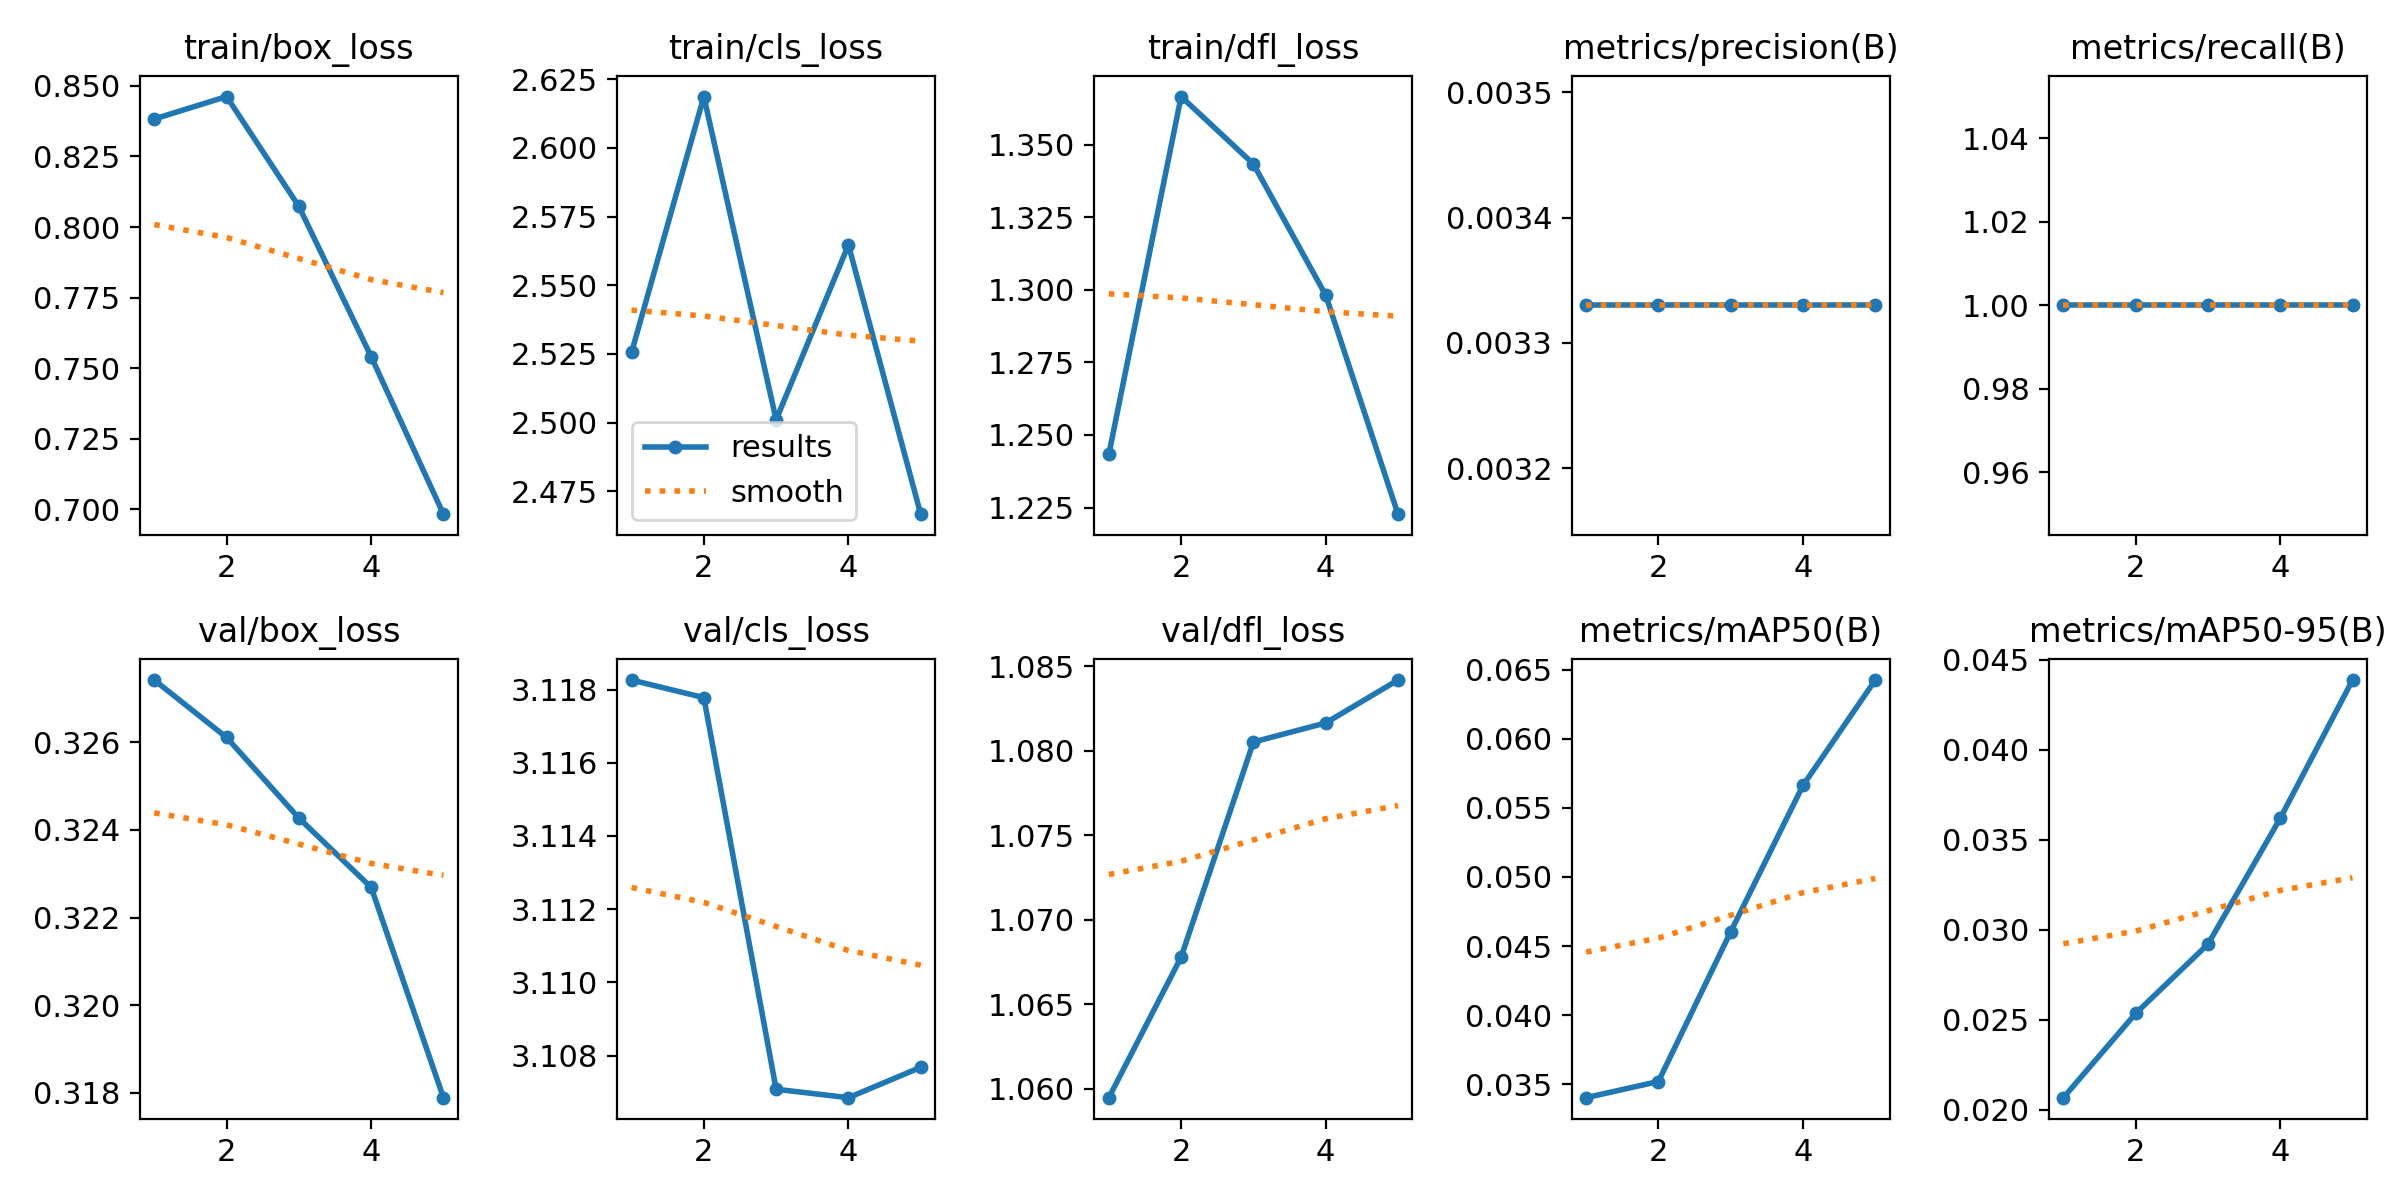

Data behind this chart, as committed beside it:
epoch, time, train/box_loss, train/cls_loss, train/dfl_loss, metrics/precision(B), metrics/recall(B), metrics/mAP50(B), metrics/mAP50-95(B), val/box_loss, val/cls_loss, val/dfl_loss, lr/pg0, lr/pg1, lr/pg2
1, 32.36, 0.8383, 2.526, 1.243, 0.00333, 1, 0.03402, 0.02067, 0.3274, 3.118, 1.059, 0, 0, 0
2, 46.23, 0.8462, 2.619, 1.367, 0.00333, 1, 0.03519, 0.02535, 0.3261, 3.118, 1.068, 1.604e-05, 1.604e-05, 1.604e-05
3, 57.7, 0.8073, 2.501, 1.343, 0.00333, 1, 0.04603, 0.0292, 0.3243, 3.107, 1.081, 2.416e-05, 2.416e-05, 2.416e-05
4, 76.05, 0.7541, 2.565, 1.298, 0.00333, 1, 0.05663, 0.0362, 0.3227, 3.107, 1.082, 2.436e-05, 2.436e-05, 2.436e-05
5, 88.27, 0.6983, 2.467, 1.223, 0.00333, 1, 0.06426, 0.04388, 0.3179, 3.108, 1.084, 1.664e-05, 1.664e-05, 1.664e-05
